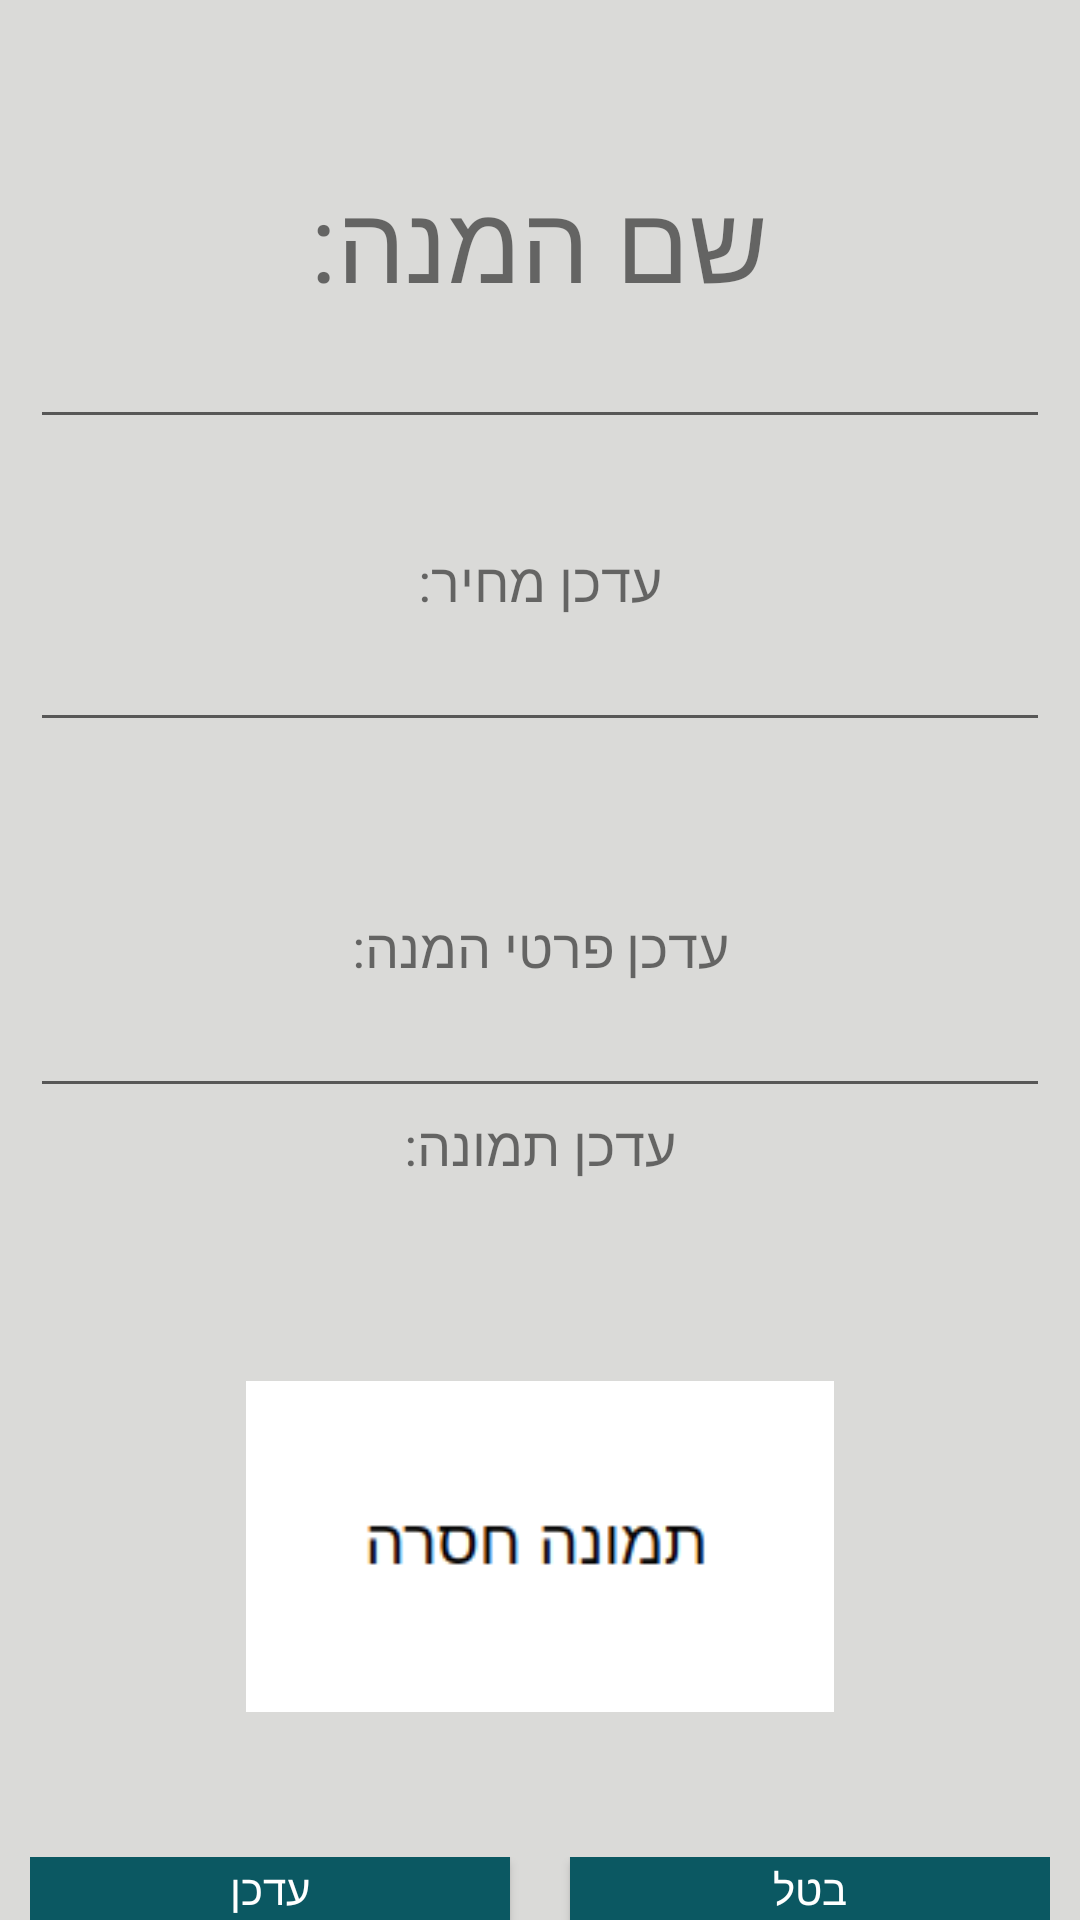

Layout XML and referenced resources for this Android screen:
<!-- AndroidManifest.xml: application theme AppTheme -->
<!-- res/layout/fragment_edit_dish_from_manager.xml -->
<?xml version="1.0" encoding="utf-8"?>
<LinearLayout xmlns:android="http://schemas.android.com/apk/res/android"
    xmlns:app="http://schemas.android.com/apk/res-auto"
    xmlns:tools="http://schemas.android.com/tools"
    android:background="@color/colorBackground"
    android:layout_width="match_parent"
    android:layout_height="match_parent"
    android:orientation="vertical"
    android:gravity="center" >

    <LinearLayout
        android:layout_width="match_parent"
        android:layout_height="match_parent"
        android:orientation="vertical"
        android:gravity="center"
        android:layout_marginLeft="10dp"
        android:layout_marginRight="10dp">

        <TextView
            android:layout_width="wrap_content"
            android:layout_height="wrap_content"
            android:layout_marginTop="56dp"
            android:text="שם המנה:"
            android:textSize="36sp" />

        <EditText
            android:id="@+id/editText_update_dish_name"
            android:layout_width="match_parent"
            android:layout_height="wrap_content"
            android:ems="10"
            android:inputType="textPersonName"
            android:gravity="right" />

        <TextView
            android:layout_width="wrap_content"
            android:layout_height="wrap_content"
            android:layout_marginTop="35dp"
            android:text="עדכן מחיר:"
            android:textSize="18sp" />

        <EditText
            android:id="@+id/editText_update_dish_cost"
            android:layout_width="match_parent"
            android:layout_height="wrap_content"
            android:ems="10"
            android:inputType="number"
            android:gravity="right" />

        <TextView
            android:layout_width="wrap_content"
            android:layout_height="wrap_content"
            android:layout_marginTop="56dp"
            android:text="עדכן פרטי המנה:"
            android:textSize="18sp" />

        <EditText
            android:id="@+id/editText_update_dish_description"
            android:layout_width="match_parent"
            android:layout_height="wrap_content"
            android:ems="10"
            android:inputType="textPersonName"
            android:gravity="right" />

        <TextView
            android:layout_width="wrap_content"
            android:layout_height="wrap_content"
            android:text="עדכן תמונה:"
            android:textSize="18sp" />

        <ImageView
            android:id="@+id/ImageView_update_dish_image"
            android:layout_width="196dp"
            android:layout_height="147dp"
            android:layout_marginTop="48dp"
            app:srcCompat="@drawable/missing_image" />

        <LinearLayout
            android:layout_width="match_parent"
            android:layout_height="match_parent"
            android:orientation="horizontal"
            android:layout_marginTop="30dp">

            <Button
                android:id="@+id/button_update_dish"
                android:layout_width="wrap_content"
                android:layout_height="wrap_content"
                android:layout_weight="1"
                android:text="עדכן"
                android:background="@color/colorButton"
                android:textColor="@color/colorTextOnButton" />

            <Space
                android:layout_width="20dp"
                android:layout_height="10dp" />

            <Button
                android:id="@+id/button_cancel_update_dish"
                android:layout_width="wrap_content"
                android:layout_height="wrap_content"
                android:layout_weight="1"
                android:text="בטל"
                android:background="@color/colorButton"
                android:textColor="@color/colorTextOnButton" />
        </LinearLayout>

    </LinearLayout>
</LinearLayout>
<!-- resources referenced by this layout -->
<resources>
  <color name="colorBackground">#DADAD8</color>
  <color name="colorButton">#0B5862</color>
  <color name="colorTextOnButton">#FFFFFF</color>
  <!-- drawable missing_image: png bitmap (drawable-xxhdpi, 1556 bytes) -->
  <style name="AppTheme" parent="Theme.AppCompat.Light.DarkActionBar">
          
          <item name="colorPrimary">@color/colorButton</item>
          <item name="colorPrimaryDark">@color/colorPrimaryDark</item>
          <item name="colorAccent">@android:color/holo_blue_dark</item>
  
  
      </style>
  <color name="colorPrimaryDark">#3700B3</color>
</resources>
